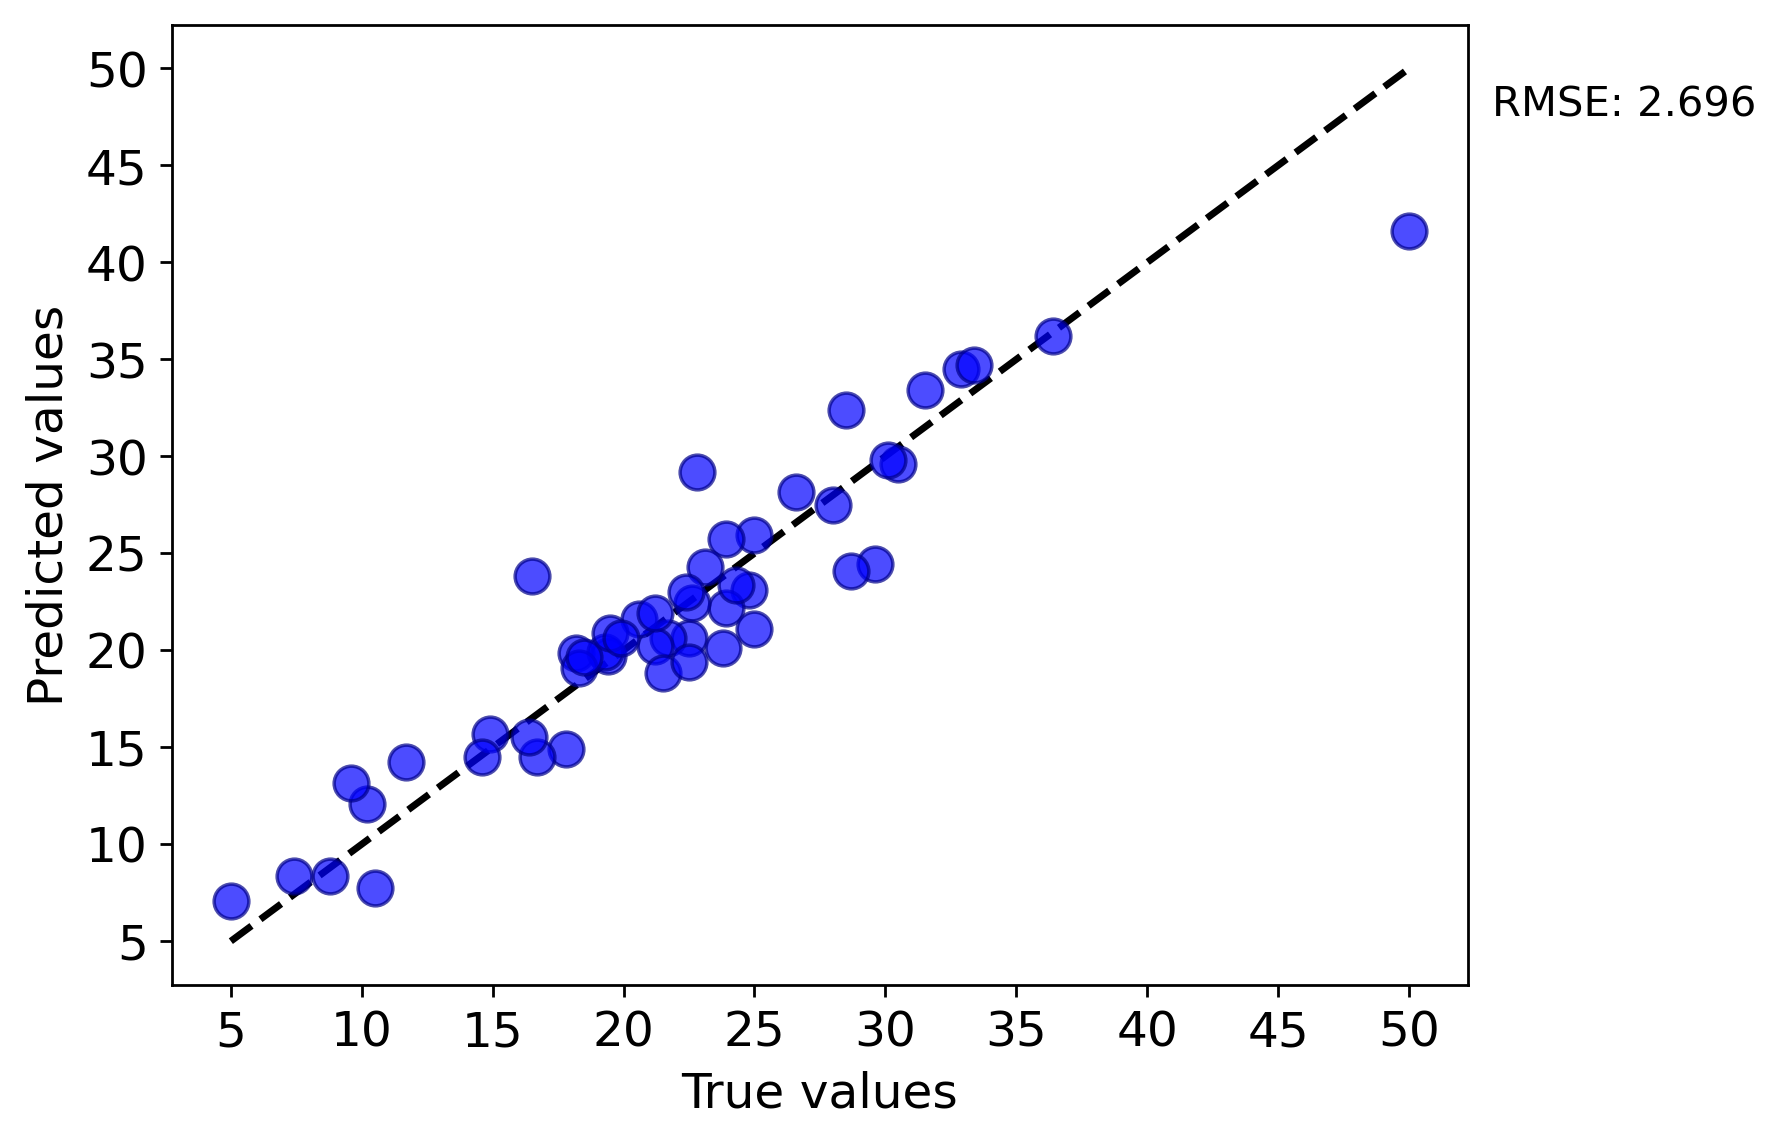

Source data for this figure (header and first rows):
y true, y pred
18.2, 19.86
19.4, 19.72
25.0, 25.93
28.0, 27.47
23.9, 25.76
24.8, 23.11
23.9, 22.17
22.5, 20.61
22.6, 22.43
19.3, 19.89
21.7, 20.62
18.3, 19.07
21.2, 20.24
17.8, 14.92
21.5, 18.84
24.3, 23.37
25.0, 21.09
23.8, 20.12
29.6, 24.44
50.0, 41.61
30.5, 29.59
36.4, 36.22
32.9, 34.51
22.5, 19.41
28.7, 24.1
31.5, 33.44
28.5, 32.39
33.4, 34.71
22.8, 29.2
18.5, 19.67
16.5, 23.84
23.1, 24.29
26.6, 28.15
30.1, 29.82
20.6, 21.6
10.2, 12.09
8.8, 8.369
10.5, 7.758
7.4, 8.355
5.0, 7.095
16.7, 14.48
11.7, 14.24
9.6, 13.17
14.9, 15.68
16.4, 15.53
19.5, 20.89
19.9, 20.62
14.6, 14.5
21.2, 21.94
22.4, 22.99
